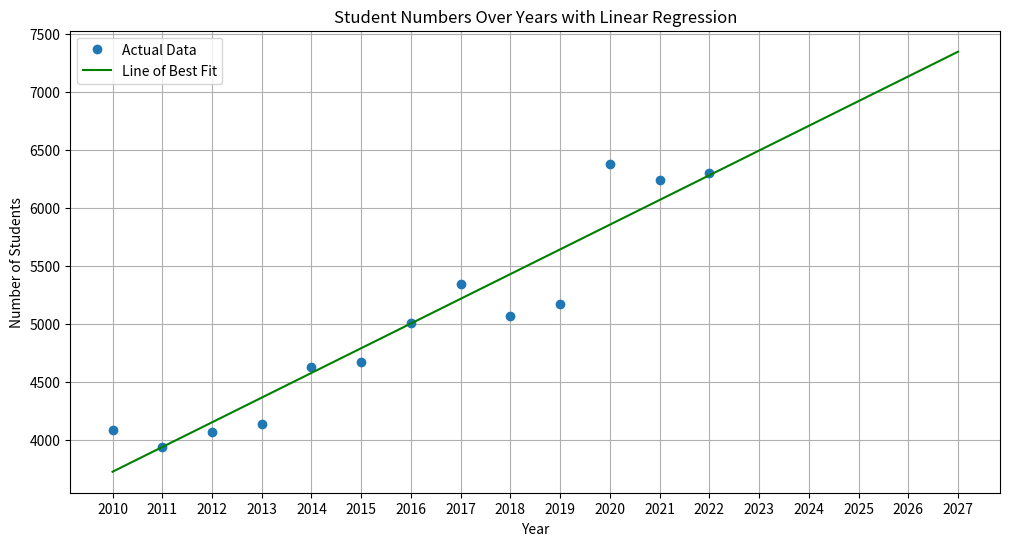

This chart was generated by the following Python code:
# Revised script to include printing the estimated student numbers for each year

import numpy as np
import matplotlib.pyplot as plt
from scipy.stats import linregress

# Student numbers data
studentNumber = {
    '2010': 7730 - 3649,
    '2011': 7775 - 3836,
    '2012': 7582 - 3518,
    '2013': 7860 - 3722,
    '2014': 8206 - 3574,
    '2015': 8420 - 3752,
    '2016': 8786 - 3783,
    '2017': 9140 - 3798, 
    '2018': 8983 - 3912,
    '2019': 9227 - 4052,
    '2020': 10120 - 3739,
    '2021': 10426 - 4184,
    '2022': 10468 - 4167
} 

# Extracting years and numbers for analysis
years = list(map(int, studentNumber.keys()))
numbers = list(studentNumber.values())

# Linear regression only on actual data
slope, intercept, r_value, p_value, std_err = linregress(years, numbers)

# Generating line of best fit values for existing data and predictions
extended_years = range(min(years), max(years) + 6)  # up to 2027
line_of_best_fit = [slope * year + intercept for year in extended_years]

# Plotting the data with individual years on the x-axis
plt.figure(figsize=(12, 6))
plt.plot(years, numbers, 'o', label='Actual Data')
plt.plot(extended_years, line_of_best_fit, 'g-', label='Line of Best Fit')

# Setting x-axis to display individual years
plt.xticks(extended_years)

plt.xlabel('Year')
plt.ylabel('Number of Students')
plt.title('Student Numbers Over Years with Linear Regression')
plt.legend()
plt.grid(True)
plt.show()

# Printing the estimated student numbers for each year
estimated_numbers = dict(zip(extended_years, line_of_best_fit))
print("Estimated Student Numbers by Year:")
for year, estimate in estimated_numbers.items():
    print(f"{year}: {round(estimate)}")

